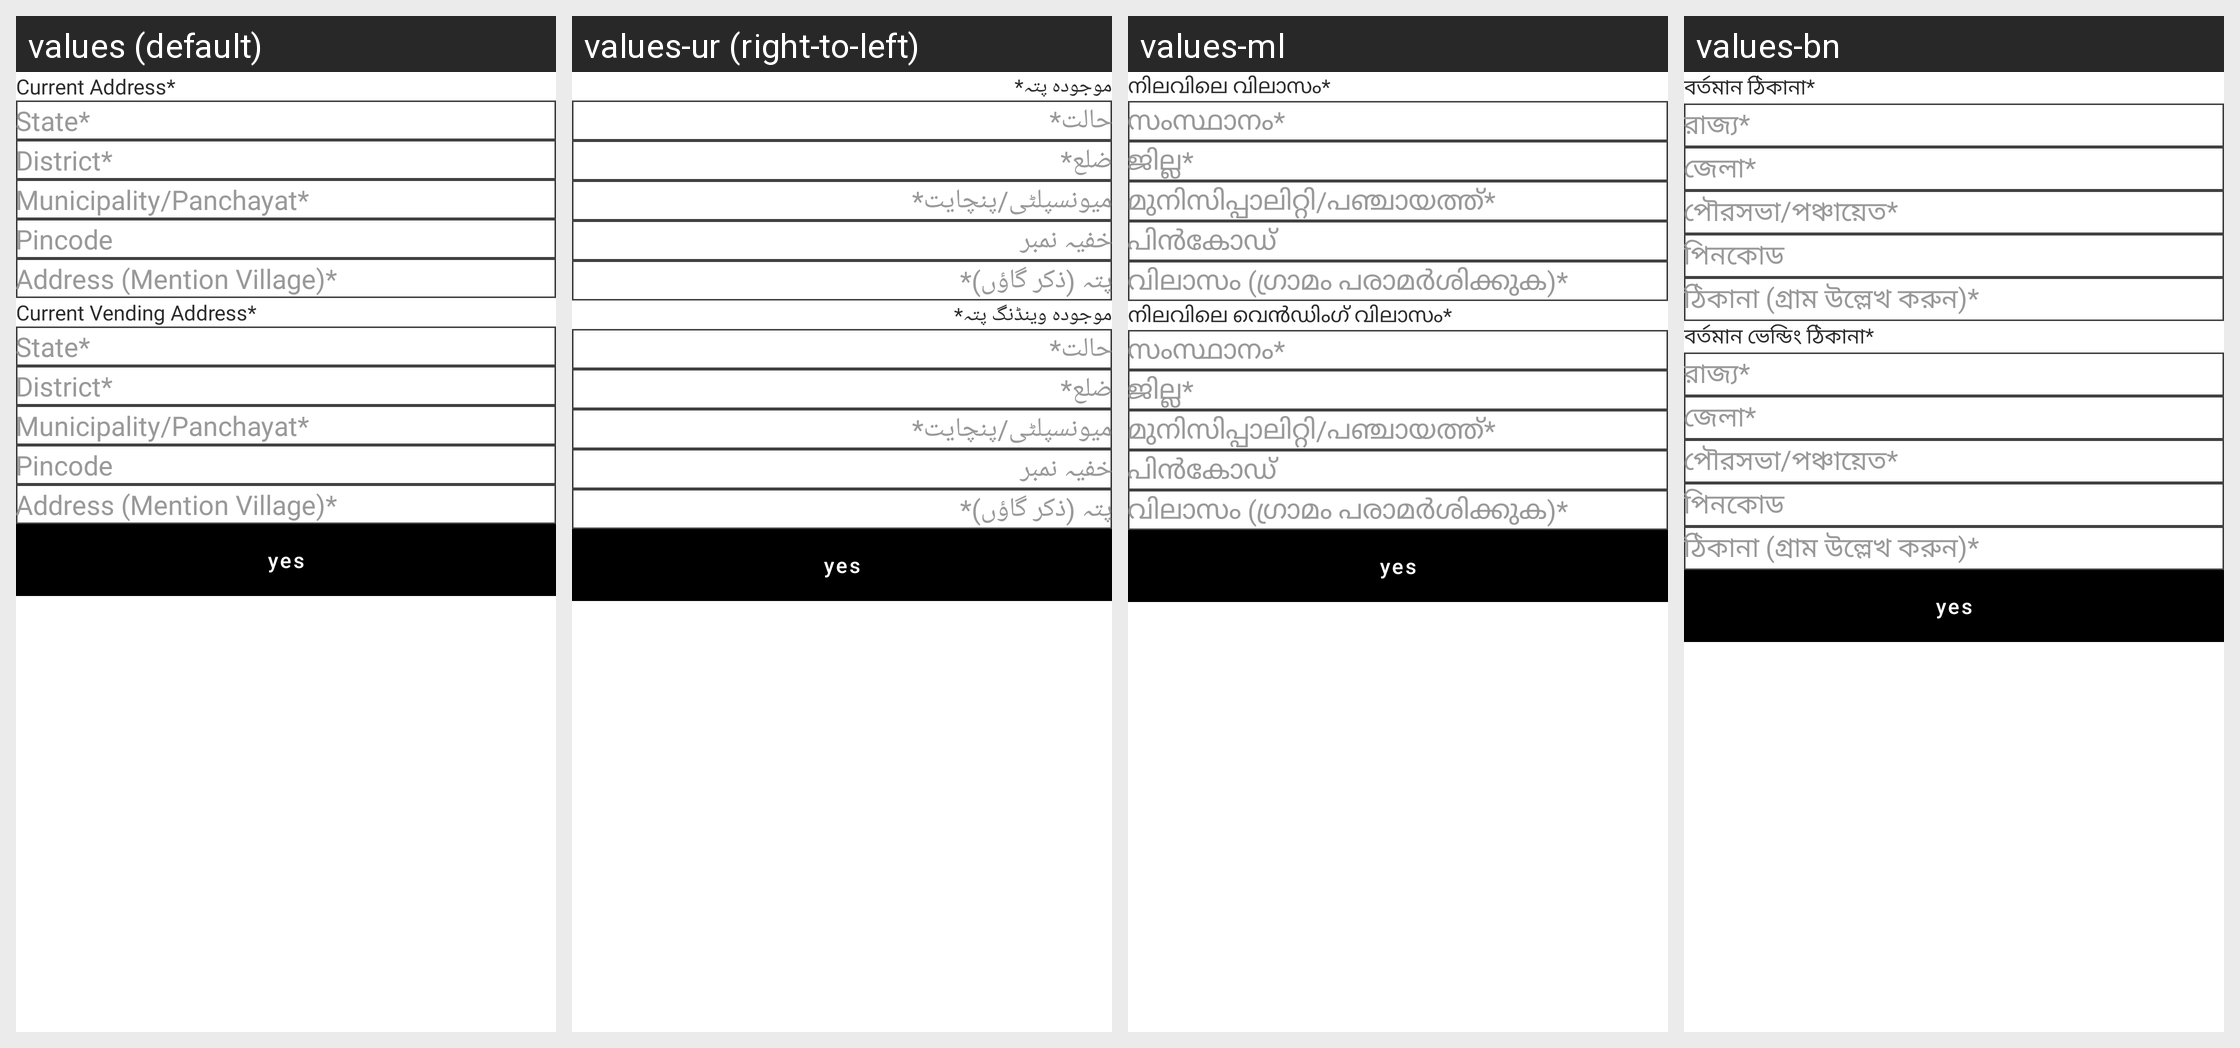

Here is an Android app screen in its default locale and in the app's own translations. Write out the translated-string differences for the strings that appear on this screen.
Android screen res/layout/contact_details.xml rendered under 4 locales, left to right: values (default), values-ur (right-to-left), values-ml, values-bn. Device: Nexus 5 (rendered at 1080×1920; each locale shown at half size, 540×960, under a caption strip naming it); theme Theme.StreetSaarthi.
Other locales in the repository, not shown: values-gu, values-hi, values-kn, values-mr, values-pa, values-ta, values-te.
Strings drawn on this screen, with the default value and each locale's value (text and hints the layout hard-codes, and strings that could not be matched under every locale, appear in the picture but are not listed):

current_addressStar
  values: Current Address*
  values-ur: موجودہ پتہ*
  values-ml: നിലവിലെ വിലാസം*
  values-bn: বর্তমান ঠিকানা*

select_stateStar
  values: State*
  values-ur: حالت*
  values-ml: സംസ്ഥാനം*
  values-bn: রাজ্য*

select_districtStar
  values: District*
  values-ur: ضلع*
  values-ml: ജില്ല*
  values-bn: জেলা*

municipality_panchayatStar
  values: Municipality/Panchayat*
  values-ur: میونسپلٹی/پنچایت*
  values-ml: മുനിസിപ്പാലിറ്റി/പഞ്ചായത്ത്*
  values-bn: পৌরসভা/পঞ্চায়েত*

select_pincode
  values: Pincode
  values-ur: خفیہ نمبر
  values-ml: പിൻകോഡ്
  values-bn: পিনকোড

address_mention_villageStar
  values: Address (Mention Village)*
  values-ur: پتہ (ذکر گاؤں)*
  values-ml: വിലാസം (ഗ്രാമം പരാമർശിക്കുക)*
  values-bn: ঠিকানা (গ্রাম উল্লেখ করুন)*

current_vending_addressStar
  values: Current Vending Address*
  values-ur: موجودہ وینڈنگ پتہ*
  values-ml: നിലവിലെ വെൻഡിംഗ് വിലാസം*
  values-bn: বর্তমান ভেন্ডিং ঠিকানা*
